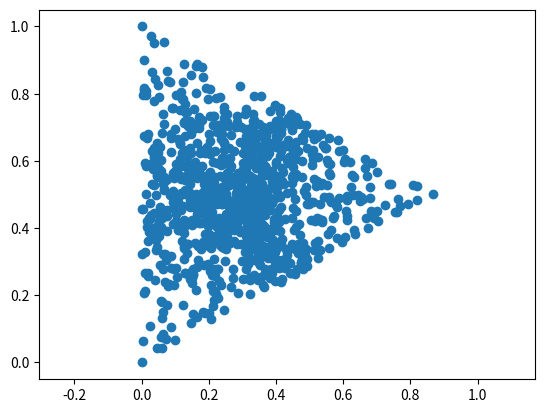

Recreate this plot in Python.
import numpy as np
import matplotlib.pyplot as plt

# Creates list of coordinates in a equilateral triangle
def create_triangle():
    c0 = np.array([0, 0], dtype="float")
    c1 = np.array([0, 1], dtype="float")

    c2 = [
        -((c0[0] + c1[0] + np.sqrt(3) * (c0[1] - c1[1])) / 2),
        ((c0[1] + c1[1] + np.sqrt(3) * (c1[0] - c0[0])) / 2),
    ]

    return [c0, c1, c2]


# Create list of random weigths for a given triangle
def random_point(corners):

    c0, c1, c2 = corners[0], corners[1], corners[2]

    w = np.zeros(3)

    for i in range(w.size):
        w[i] = np.random.random()

    # Divide all weigths by the sum of the weigths so that they sum to one
    w = w / np.sum(w)

    point = [
        c0[0] * w[0] + c1[0] * w[1] + c2[0] * w[2],
        c0[1] * w[0] + c1[1] * w[1] + c2[1] * w[2],
    ]

    return point


corners = create_triangle()

for i in range(1000):
    corners.append(random_point(corners))

plt.scatter(*zip(*corners))

plt.axis("equal")
plt.show()
